Run: headless pygame with SDL's dummy video driver; simulated clock (each Clock.tick advances the game by its frame time, no real sleeping); random seed 0; keys injected as events and as key.get_pressed() state; mouse plan: one left click at the window centre at the start of phase 2, then a move to the lower-right quarter at the start of phase 3.
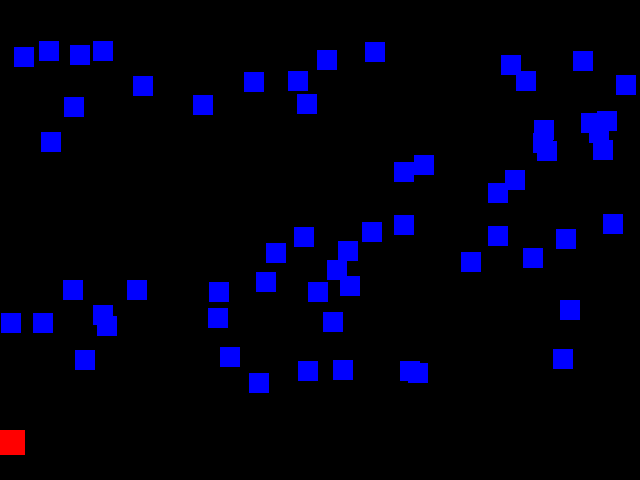
Frame 1 of 4 · flips 1–60 · no input
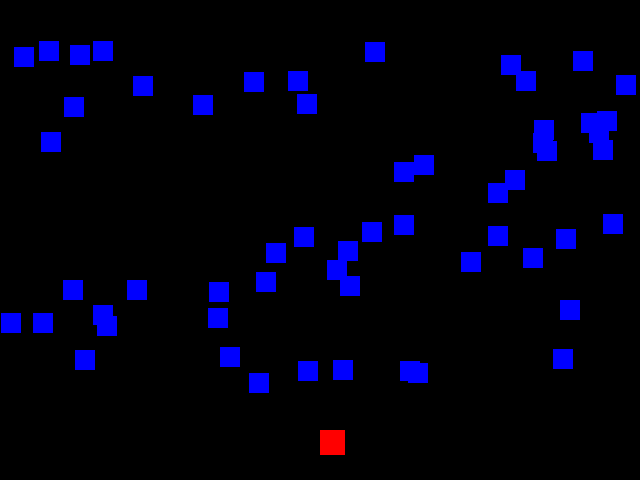
Frame 2 of 4 · flips 61–180 · clicked the window centre · tapped SPACE, RETURN · held RIGHT (→), D
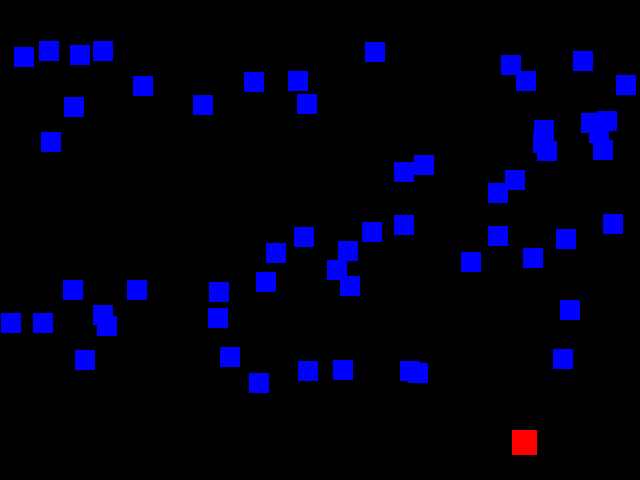
Frame 3 of 4 · flips 181–300 · moved the mouse to the lower-right quarter · held DOWN (↓), S
Frame 4 of 4 · flips 301–420 · held LEFT (←), A, UP (↑), W · screen unchanged from frame 3, image omitted

The pygame program that drew these frames:

import pygame,random

# 定義環境變數與顏色
WIDTH = 640
HEIGHT = 480
FPS = 30

WHITE = (255, 255, 255)
BLACK = (0, 0, 0)
RED = (255, 0, 0)
GREEN = (0, 255, 0)
BLUE = (0, 0, 255)
WH=20

class Bb(pygame.sprite.Sprite):
    def __init__(self):
        super().__init__()
        self.image=pygame.Surface((5,10))
        self.image.fill(WHITE)
        self.rect=self.image.get_rect()
    def update(self):
        self.rect.y=self.rect.y-5


class Prey(pygame.sprite.Sprite):
    def __init__(self):
        super().__init__()
        self.image=pygame.Surface((WH,WH))
        self.image.fill(BLUE)
        self.rect=self.image.get_rect()

class Shooter(pygame.sprite.Sprite):
    def __init__(self):
        super().__init__()
        self.image=pygame.Surface((WH+5,WH+5))
        self.image.fill(RED)
        self.rect=self.image.get_rect()
        self.rect.centerx=WIDTH/2
        self.rect.y=HEIGHT-50

ppp=pygame.sprite.Group()
sprites=pygame.sprite.Group()
bbs=pygame.sprite.Group()

for ii in range(60):
    pp=Prey()
    ppp.add(pp)
    pp.rect.x=random.randint(0, WIDTH-WH)
    pp.rect.y=random.randint(0,HEIGHT-100)
    

sprites.add(ppp)
sr=Shooter()
sprites.add(sr)

# 初始化宣告
pygame.init()
pygame.mixer.init()

#創建螢幕與文字宣告
screen = pygame.display.set_mode((WIDTH, HEIGHT))
pygame.display.set_caption("My Shooting Game")
clock = pygame.time.Clock()

myfont = pygame.font.Font(None,60)


# 遊戲迴圈
running = True

while running:
    # 控制游戲刷新速度
    clock.tick(FPS)
    # 處理(監聽)游戲事件
    for event in pygame.event.get():
        # 監聽是否關閉視窗
        if event.type == pygame.QUIT:
            running = False

    
    mouseX, mouseY = pygame.mouse.get_pos()
    sr.rect.x=mouseX
    mBtn1, mBtn2, mBtn3 = pygame.mouse.get_pressed()
    if mBtn1:
        bb=Bb()
        bb.rect.x=mouseX
        bb.rect.y=HEIGHT-75
        bbs.add(bb)
        sprites.add(bbs)

    for b in bbs:
        if b.rect.y<-10:
            b.kill()
        hits = pygame.sprite.spritecollide(b, ppp, True)
        for p in hits:
            bbs.remove(b)
            sprites.remove(b)

        
        
    # 更新螢幕
    sprites.update()
    
    
    # 渲染(繪圖)
    screen.fill(BLACK)
    sprites.draw(screen)
    
    
    # *after* drawing everything, flip the display
    pygame.display.flip()

pygame.quit()
